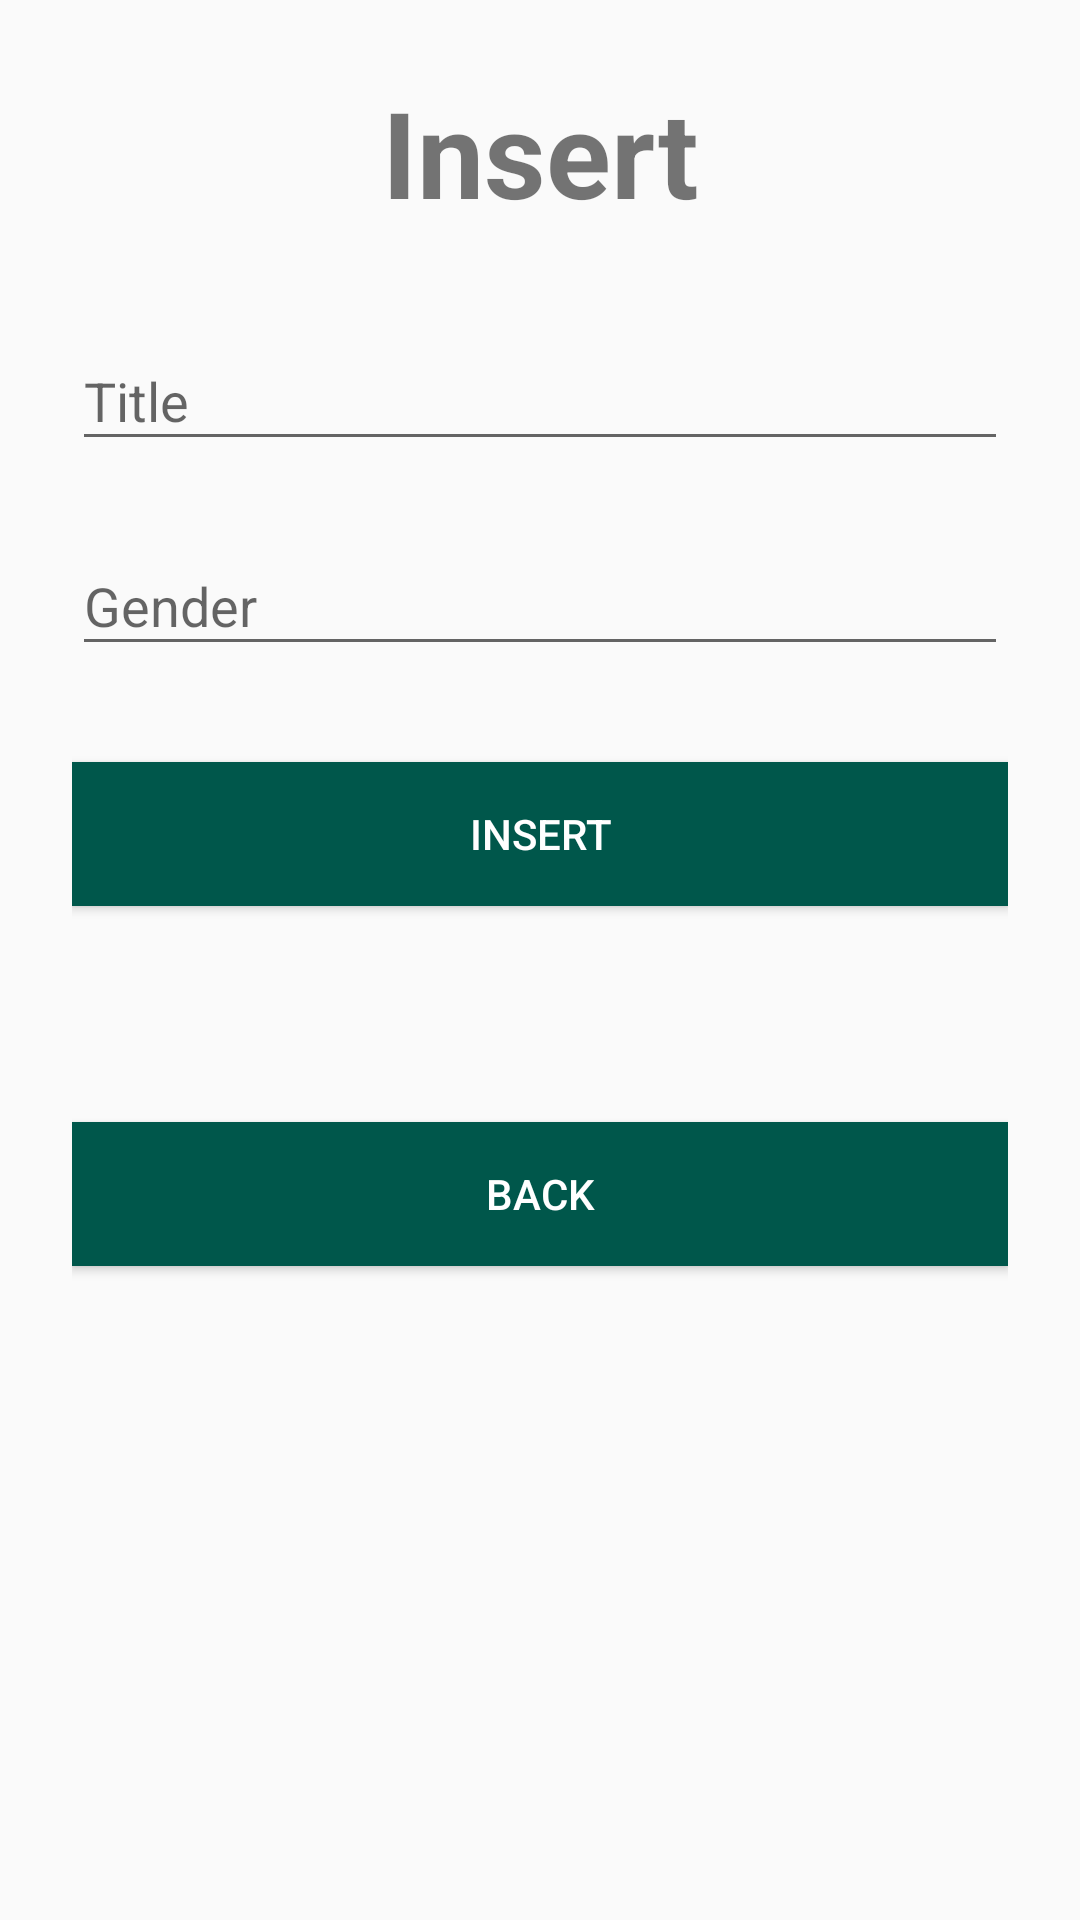

Layout XML and referenced resources for this Android screen:
<!-- AndroidManifest.xml: activity theme AppTheme.NoActionBar -->
<!-- res/layout/activity_insert.xml -->
<?xml version="1.0" encoding="utf-8"?>
<ScrollView
    xmlns:android="http://schemas.android.com/apk/res/android"
    android:layout_width="match_parent"
    android:layout_height="match_parent"
    android:fitsSystemWindows="true">
    <LinearLayout
        android:orientation="vertical"
        android:layout_width="match_parent"
        android:layout_height="wrap_content"
        android:paddingTop="24dp"
        android:paddingLeft="24dp"
        android:paddingRight="24dp">

        <TextView
            android:id="@+id/tvInsert"
            android:layout_width="match_parent"
            android:layout_height="wrap_content"
            android:gravity="center"
            android:text="@string/insert"
            android:textSize="40sp"
            android:textStyle="bold" />
        <com.google.android.material.textfield.TextInputLayout
            android:layout_width="match_parent"
            android:layout_height="wrap_content"
            android:layout_marginTop="8dp"
            android:layout_marginBottom="8dp"/>
        <com.google.android.material.textfield.TextInputLayout
            android:layout_width="match_parent"
            android:layout_height="wrap_content"
            android:layout_marginTop="8dp"
            android:layout_marginBottom="8dp">
            <com.google.android.material.textfield.TextInputEditText
                android:id="@+id/inputTitle"
                android:layout_width="match_parent"
                android:layout_height="wrap_content"
                android:inputType="text"
                android:hint="@string/title"/>
        </com.google.android.material.textfield.TextInputLayout>
        <com.google.android.material.textfield.TextInputLayout
            android:layout_width="match_parent"
            android:layout_height="wrap_content"
            android:layout_marginTop="8dp"
            android:layout_marginBottom="8dp">
            <com.google.android.material.textfield.TextInputEditText
                android:id="@+id/inputGender"
                android:layout_width="match_parent"
                android:layout_height="wrap_content"
                android:inputType="text"
                android:hint="@string/gender"/>
        </com.google.android.material.textfield.TextInputLayout>
        <androidx.appcompat.widget.AppCompatButton
            style="@style/custom_button"
            android:id="@+id/btInsertInsert"
            android:layout_marginTop="24dp"
            android:layout_marginBottom="24dp"
            android:padding="12dp"
            android:text="@string/insert"/>

        <androidx.appcompat.widget.AppCompatButton
            style="@style/custom_button"
            android:id="@+id/btInsertBack"
            android:layout_marginTop="48dp"
            android:layout_marginBottom="24dp"
            android:padding="12dp"
            android:text="@string/back"/>
    </LinearLayout>
</ScrollView>
<!-- resources referenced by this layout -->
<resources>
  <string name="back">Back</string>
  <string name="gender">Gender</string>
  <string name="insert">Insert</string>
  <string name="title">Title</string>
  <style name="custom_button">
          <item name="android:layout_width">match_parent</item>
          <item name="android:layout_height">wrap_content</item>
          <item name="android:textColor">#FFF</item>
          <item name="android:background">@color/colorPrimaryDark</item>
      </style>
  <style name="AppTheme.NoActionBar">
          <item name="windowActionBar">false</item>
          <item name="windowNoTitle">true</item>
      </style>
  <color name="colorPrimaryDark">#00574B</color>
</resources>
